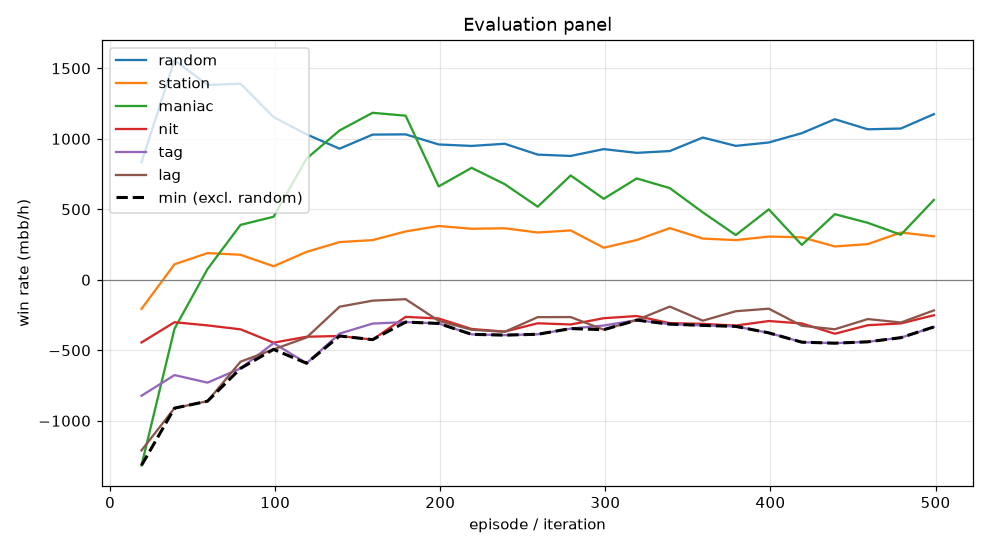

Data behind this chart, as committed beside it:
episode, min, mean, random_mean, random_se, station_mean, station_se, maniac_mean, maniac_se, nit_mean, nit_se, tag_mean, tag_se, lag_mean, lag_se, act_call, act_raise, act_fold, act_check
19, -1316, -800.0, 834.0, 90.4, -206.5, 77, -1316, 244.2, -444.5, 97.63, -822.5, 125.5, -1210, 147.6, 0.2436, 0.5161, 0.126, 0.1143
39, -910.5, -424.9, 1558, 104.8, 110.0, 60.11, -347.0, 268.6, -301.0, 118.6, -676.0, 142.9, -910.5, 155.3, 0.2001, 0.6856, 0.07208, 0.04221
59, -861.0, -329.6, 1382, 108, 189.5, 69.52, 76.5, 256.3, -323.5, 108.2, -729.5, 133.5, -861.0, 149.5, 0.2236, 0.6437, 0.08162, 0.05109
79, -628.5, -198.8, 1391, 95.1, 177.5, 75.55, 389.5, 265.8, -351.5, 103.5, -628.5, 127.7, -581.0, 137.7, 0.2287, 0.5987, 0.08313, 0.08947
99, -493.5, -169.1, 1154, 88.34, 96.0, 88.05, 447.0, 249.6, -446.0, 93.1, -449.0, 118.1, -493.5, 132.2, 0.2935, 0.4728, 0.09479, 0.1389
119, -592.0, -69.5, 1032, 81.62, 198.0, 88.32, 860.0, 235.8, -404.0, 83.69, -592.0, 112.2, -409.5, 130.4, 0.3202, 0.3981, 0.1003, 0.1814
139, -398.5, 71.2, 930.0, 76.92, 267.5, 84.11, 1060, 225.6, -398.5, 77.9, -381.5, 106, -191.0, 122.3, 0.3318, 0.3587, 0.1192, 0.1903
159, -424.5, 116.6, 1030, 84.41, 281.5, 77.58, 1184, 231.3, -424.5, 78.51, -310.5, 102, -148.0, 118, 0.3404, 0.3583, 0.1043, 0.1971
179, -300.0, 161.3, 1032, 85.2, 343.0, 79.38, 1164, 226.8, -263.0, 81.77, -300.0, 100.4, -137.5, 119.1, 0.341, 0.3668, 0.1097, 0.1825
199, -309.5, 33.8, 960.0, 80.95, 381.5, 75.86, 662.5, 215.8, -274.5, 77.18, -309.5, 99.77, -291.0, 116.7, 0.3404, 0.3646, 0.1102, 0.1847
219, -387.0, 13.1, 949.5, 78.68, 362.0, 78.52, 794.0, 209.9, -349.0, 80.1, -387.0, 103.8, -354.5, 113.9, 0.3437, 0.3698, 0.1042, 0.1823
239, -392.5, -17.0, 965.0, 80.8, 365.5, 76.81, 678.5, 210.2, -367.5, 80.59, -392.5, 101.6, -369.0, 117, 0.3395, 0.3781, 0.1052, 0.1771
259, -386.5, -21.2, 888.0, 79.77, 335.5, 76.53, 518.5, 201.2, -308.5, 77.49, -386.5, 100.6, -265.0, 113.4, 0.3424, 0.3634, 0.112, 0.1823
279, -346.0, 32.5, 878.5, 78.75, 350.0, 78.8, 740.0, 215.7, -317.0, 84.88, -346.0, 105.1, -264.5, 117, 0.3159, 0.4049, 0.1154, 0.1638
299, -354.0, -29.8, 927.0, 81.14, 227.5, 81.48, 574.5, 215.3, -272.5, 86.59, -324.5, 106.5, -354.0, 120.7, 0.3104, 0.4316, 0.109, 0.149
319, -286.0, 34.5, 900.5, 79.37, 282.0, 79.65, 719.0, 208.2, -257.0, 86.72, -286.0, 104.2, -285.5, 117.1, 0.2955, 0.4569, 0.1067, 0.1408
339, -314.5, 41.0, 913.0, 82.74, 366.5, 78.85, 650.5, 204.3, -307.5, 85.94, -314.5, 104.5, -190.0, 115.2, 0.3117, 0.4315, 0.1109, 0.1459
359, -323.5, -31.0, 1009, 83.09, 292.5, 79.81, 478.5, 199.9, -312.5, 86.94, -323.5, 104.8, -290.0, 120.1, 0.3066, 0.4512, 0.09958, 0.1426
379, -330.5, -55.8, 950.0, 84.51, 281.5, 84.25, 317.5, 209.8, -324.5, 87.97, -330.5, 108.3, -223.0, 120.9, 0.2839, 0.4834, 0.1087, 0.124
399, -376.5, -13.6, 974.0, 89.34, 306.5, 81.27, 499.5, 205.8, -292.5, 85.66, -376.5, 107.4, -205.0, 121.5, 0.2929, 0.4812, 0.1006, 0.1253
419, -442.5, -105.8, 1040, 91.43, 301.5, 80.15, 247.5, 205.5, -309.5, 87.22, -442.5, 108.6, -326.0, 120.8, 0.2831, 0.4977, 0.09953, 0.1196
439, -449.5, -96.2, 1139, 88.58, 236.5, 80.94, 465.5, 211.6, -382.5, 90.21, -449.5, 110.9, -351.0, 121.7, 0.2893, 0.4992, 0.09208, 0.1194
459, -440.0, -76.7, 1068, 89.28, 253.0, 84.97, 404.0, 202.4, -322.0, 90.21, -440.0, 110.1, -278.5, 118.1, 0.2901, 0.481, 0.1026, 0.1263
479, -410.5, -73.6, 1073, 88.56, 335.5, 84.39, 319.5, 204.8, -309.5, 88.59, -410.5, 112.6, -303.0, 119.2, 0.2847, 0.4736, 0.1131, 0.1286
499, -334.5, 14.4, 1175, 93.71, 308.5, 81.86, 566.5, 206.7, -251.5, 87.36, -334.5, 105.4, -217.0, 120.3, 0.2803, 0.4963, 0.1005, 0.1229
